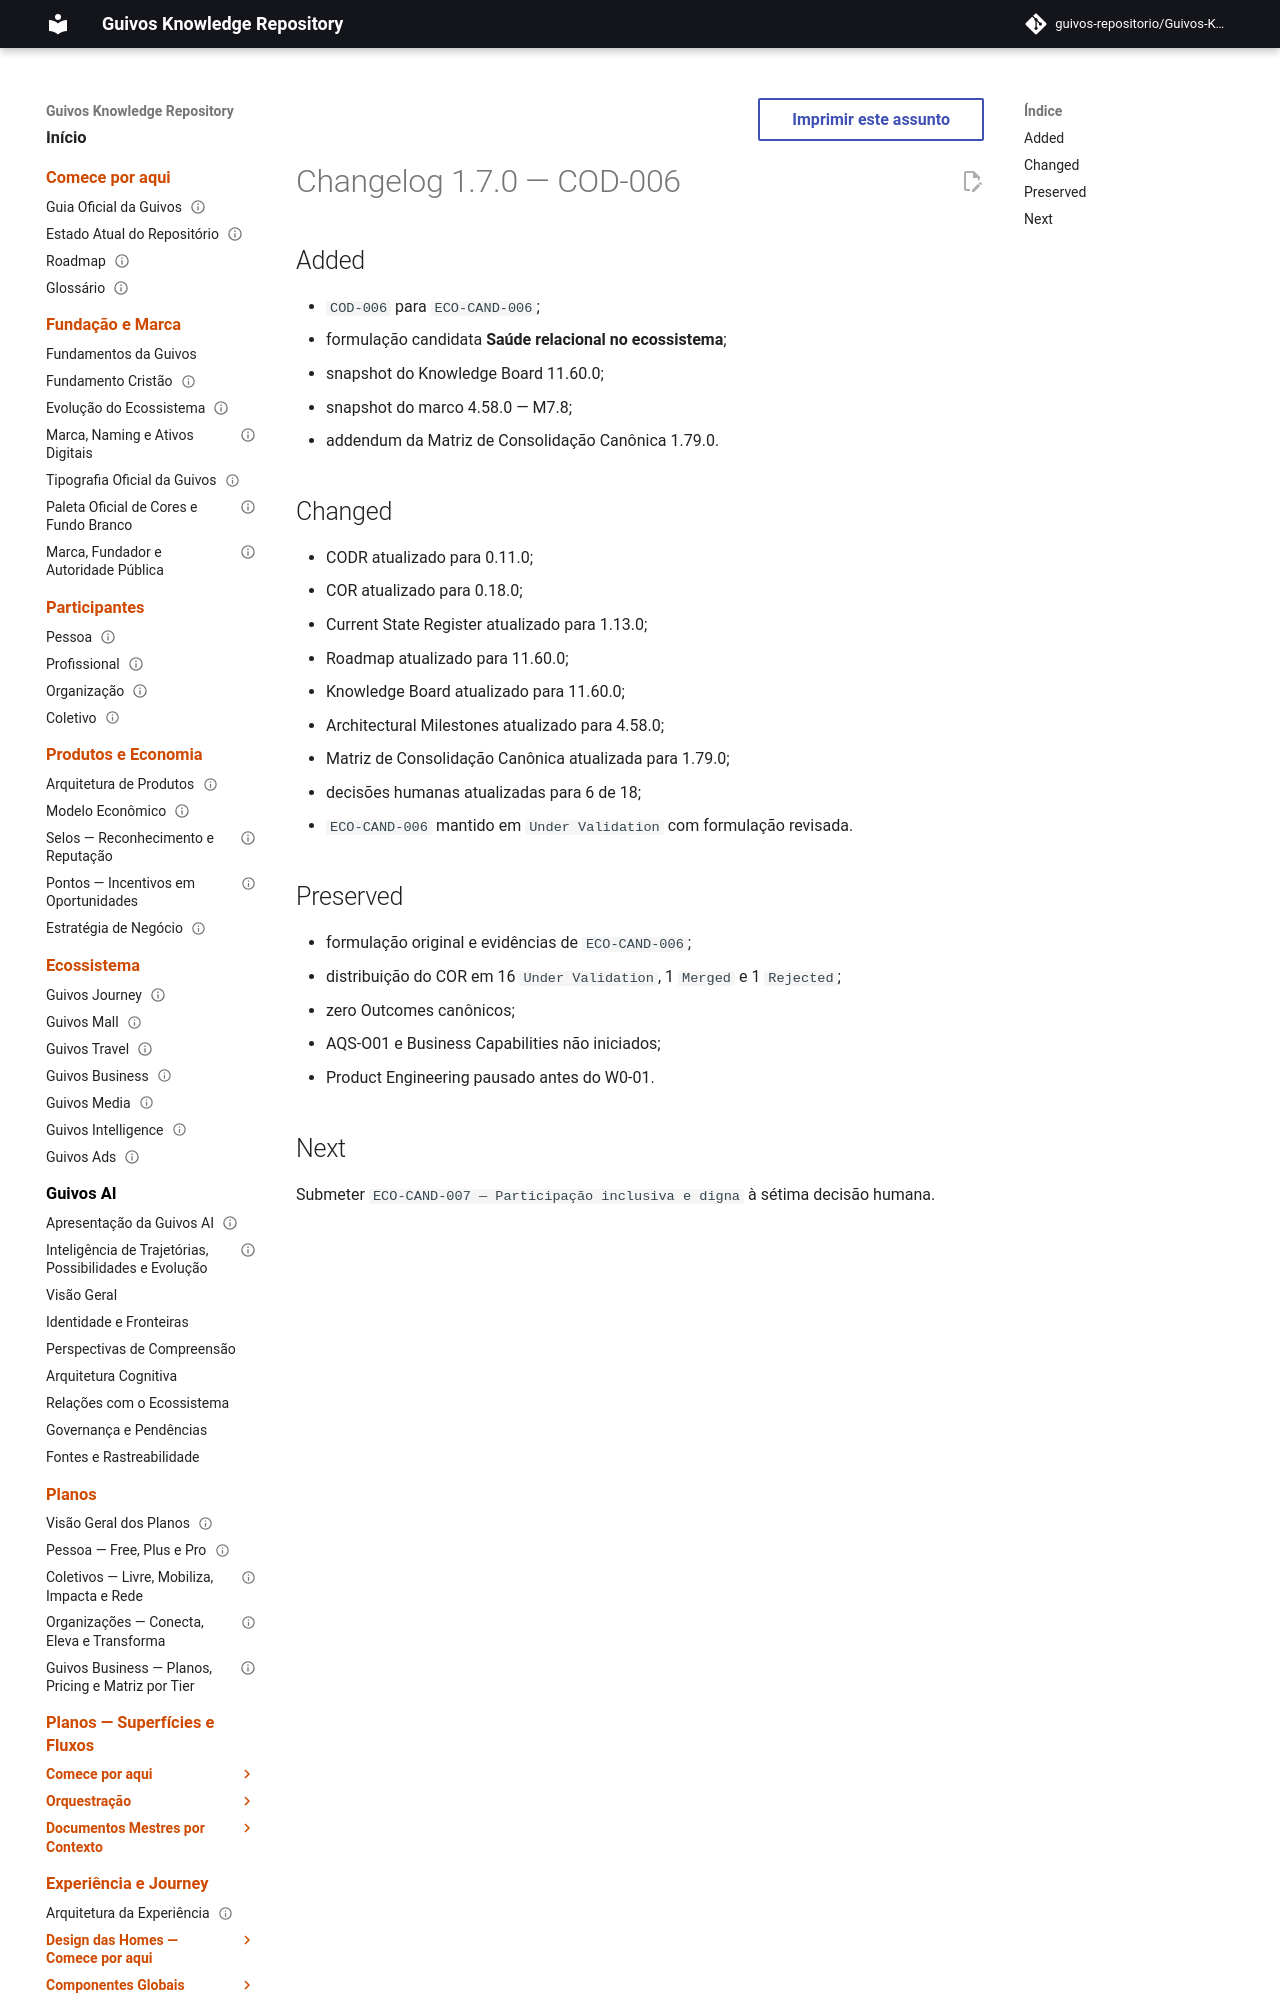

repository: guivos-repositorio/Guivos-Knowledge-Repository · page: project/changelog-1.7.0-cod-006/index.html · generator: mkdocs

---
id: GKR-CHANGELOG-1-7-0-COD-006
title: Changelog 1.7.0 — COD-006
status: historical
version: 1.7.0
owner: Guivos
last_updated: 2026-07-25
related:
  - BA-STR-002-COR-001
  - BA-STR-002-CODR-001
  - BA-STR-002-COD-SUB-006
  - COD-006
  - M7.8
normative: false
---

# Changelog 1.7.0 — COD-006

## Added

- `COD-006` para `ECO-CAND-006`;
- formulação candidata **Saúde relacional no ecossistema**;
- snapshot do Knowledge Board 11.60.0;
- snapshot do marco 4.58.0 — M7.8;
- addendum da Matriz de Consolidação Canônica 1.79.0.
